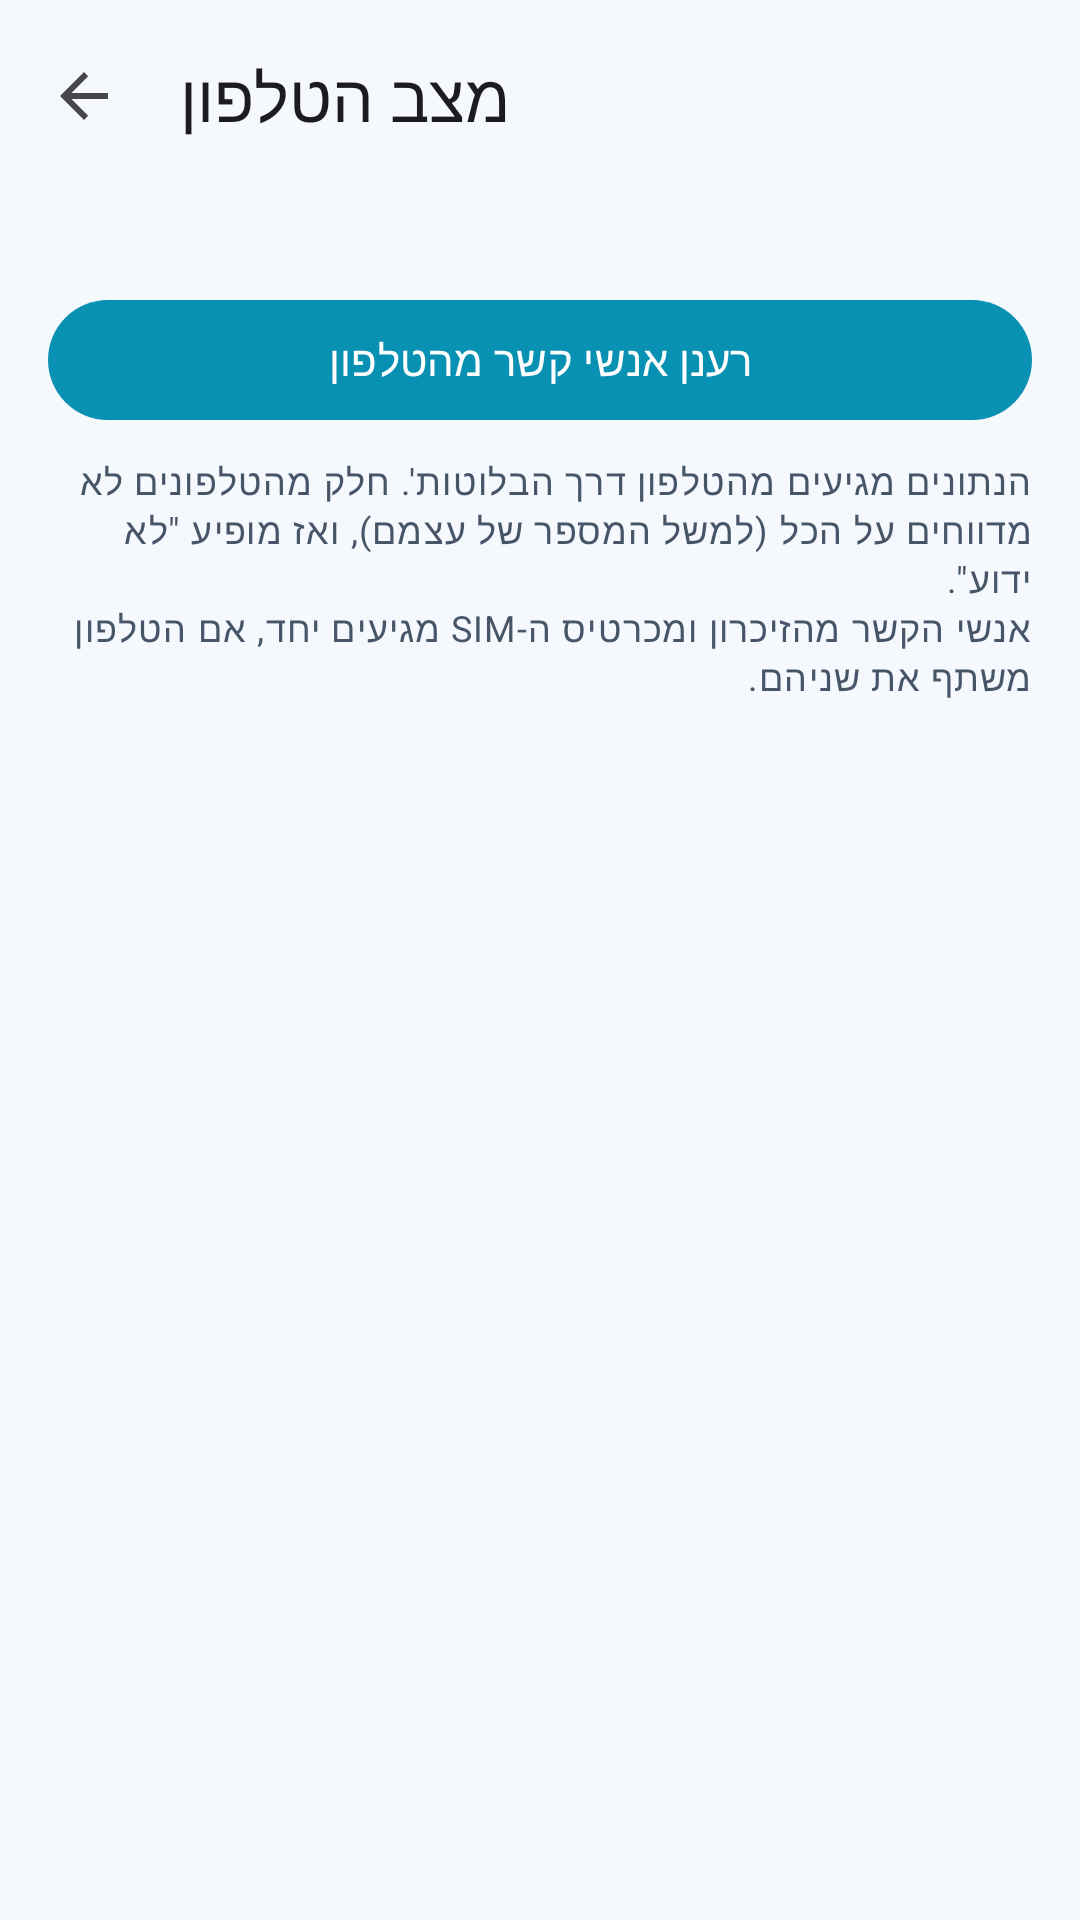

The Android layout XML behind this screen, and the referenced resources:
<!-- AndroidManifest.xml: application theme Theme.PhoneLink -->
<!-- res/layout/activity_phone_status.xml -->
<?xml version="1.0" encoding="utf-8"?>
<LinearLayout xmlns:android="http://schemas.android.com/apk/res/android"
    xmlns:app="http://schemas.android.com/apk/res-auto"
    android:layout_width="match_parent"
    android:layout_height="match_parent"
    android:fitsSystemWindows="true"
    android:orientation="vertical">

    <com.google.android.material.appbar.MaterialToolbar
        android:id="@+id/toolbar"
        android:layout_width="match_parent"
        android:layout_height="?attr/actionBarSize"
        app:navigationIcon="?attr/homeAsUpIndicator"
        app:title="@string/phone_status_title" />

    <ScrollView
        android:layout_width="match_parent"
        android:layout_height="0dp"
        android:layout_weight="1">

        <LinearLayout
            android:layout_width="match_parent"
            android:layout_height="wrap_content"
            android:orientation="vertical"
            android:padding="16dp">

            <LinearLayout
                android:id="@+id/rows"
                android:layout_width="match_parent"
                android:layout_height="wrap_content"
                android:orientation="vertical" />

            <com.google.android.material.button.MaterialButton
                android:id="@+id/resync"
                android:layout_width="match_parent"
                android:layout_height="wrap_content"
                android:layout_marginTop="16dp"
                android:text="@string/menu_resync" />

            <TextView
                android:layout_width="match_parent"
                android:layout_height="wrap_content"
                android:layout_marginTop="8dp"
                android:text="@string/phone_status_note"
                android:textAppearance="?attr/textAppearanceBodySmall"
                android:textColor="?attr/colorOnSurfaceVariant" />
        </LinearLayout>
    </ScrollView>
</LinearLayout>
<!-- resources referenced by this layout -->
<resources>
  <string name="menu_resync">רענן אנשי קשר מהטלפון</string>
  <string name="phone_status_note">הנתונים מגיעים מהטלפון דרך הבלוטות\'. חלק מהטלפונים לא מדווחים על הכל (למשל המספר של עצמם), ואז מופיע \"לא ידוע\".\nאנשי הקשר מהזיכרון ומכרטיס ה-SIM מגיעים יחד, אם הטלפון משתף את שניהם.</string>
  <string name="phone_status_title">מצב הטלפון</string>
  <style name="Theme.PhoneLink" parent="Theme.Material3.DayNight.NoActionBar">
          <item name="colorPrimary">@color/md_primary</item>
          <item name="colorOnPrimary">@color/md_on_primary</item>
          <item name="colorPrimaryContainer">@color/md_primary_container</item>
          <item name="colorOnPrimaryContainer">@color/md_on_primary_container</item>
          <item name="colorSurface">@color/md_surface</item>
          <item name="colorOnSurface">@color/md_on_surface</item>
          <item name="colorSurfaceVariant">@color/md_surface_variant</item>
          <item name="colorOnSurfaceVariant">@color/md_on_surface_variant</item>
          <item name="colorSurfaceContainer">@color/md_surface_container</item>
          <item name="colorOutline">@color/md_outline</item>
          <item name="android:colorBackground">@color/md_surface</item>
          <item name="android:windowBackground">@color/md_surface</item>
          <item name="android:statusBarColor">@color/md_surface</item>
          <item name="android:navigationBarColor">@color/md_surface</item>
      </style>
  <color name="md_primary">#0891B2</color>
  <color name="md_on_primary">#FFFFFF</color>
  <color name="md_primary_container">#CFFAFE</color>
  <color name="md_on_primary_container">#083344</color>
  <color name="md_surface">#F5F8FC</color>
  <color name="md_on_surface">#0F172A</color>
  <color name="md_surface_variant">#E2E8F0</color>
  <color name="md_on_surface_variant">#475569</color>
  <color name="md_surface_container">#FFFFFF</color>
  <color name="md_outline">#94A3B8</color>
</resources>
